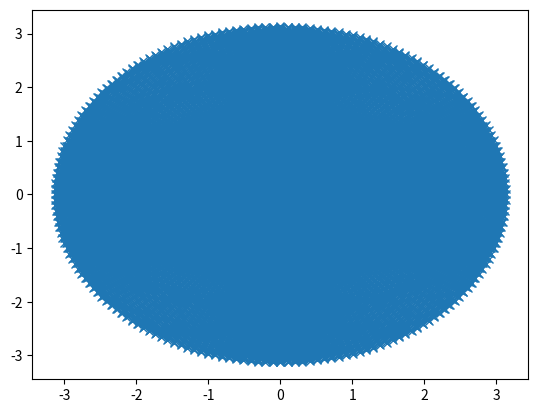

Reproduce this figure in Python.
'''
Created on 2013/1/21

@author: JYH-MIIN LIN jyhmiinlin@gmail.com
'''
import numpy
def sparse2blade_conf(etl,vardense):
    '''
#     input: xres dim
    '''
    size_of_vardense = numpy.size(vardense)
    phase_encode = numpy.empty((etl,))
    for jj in xrange(0,etl):
        phase_encode[jj]  =  vardense[jj-etl/2+size_of_vardense/2]
    print(phase_encode)
    
    positive_max = numpy.max(phase_encode)
    negative_max = numpy.max(-phase_encode)
    
    if positive_max > negative_max+1:
        print('positive_max 1 ',positive_max)
        print('negative_max 1 ',negative_max)
        new_etl = 2*positive_max.astype(int)
    elif positive_max <= negative_max+1:
        print('positive_max 2 ',positive_max)
        print('negative_max 2 ',negative_max)
        new_etl = 2*(negative_max+1).astype(int) 
#         self.etl = new_etl # warning: change self.etl here
        
    print('new_etl',new_etl)
    return new_etl,phase_encode
class Radial:
    '''
    classdocs
    '''
    def __init__(self, Nx, NumBlade, result_angle, ClockWiseNess):
        '''
        Constructor
        '''
        if numpy.size(result_angle) == 1: # turn off motion correction
            corr_motion = 0
        else:
            corr_motion = 1
#             if Ny <=16: 
#                 corr_motion = 0 


        self.Nx=Nx
#         self.Ny=Ny
        self.NumBlade=NumBlade
#         self.PerAng=PerAng
#         self.SenseFactor=SenseFactor
        self.ClockWiseNess=ClockWiseNess
        A=numpy.arange(0, Nx, dtype=numpy.float32)
#         A=numpy.tile(A,(Ny,1)).T
        
#         B=numpy.arange(0,Ny, dtype=numpy.float32)
#         B=numpy.tile(B,(Nx,1))
        A=A- Nx/2.0+0.5 # 0.5 is to shift grid so centre is between
#         B=B- Ny/2.0+0.5 # two adjacent k-lines
#         A=-A
#         B=-B
#        A=A*2.0*numpy.pi/Nx
#        B=B*2.0*numpy.pi/Nx
        # self.blade=A+1.0j*B
        #self.blade = (self.blade -( Nx/2.0-0.5) - 1.0j*(Ny/2.0-0.5))
        #SenseFactor = numpy.round(SenseFactor) # int only
#         if Ny*SenseFactor*1 > Nx:
#             print('warning: SenseFactor too big!')
#             return
        self.blade=A*2.0*numpy.pi/Nx
        #ClockWiseNess=(ClockWiseNess+1e-15)/numpy.abs(ClockWiseNess+1e-15)
        PerAng = result_angle#180.0/NumBlade
        d_ang=PerAng*numpy.pi/180.0 # interval of angles
        
        if corr_motion == 0:
            Ang=numpy.arange(0,NumBlade)*d_ang

            print('accurate angl',Ang)
        elif corr_motion == 1:
            Ang = result_angle*numpy.pi/180.0
#         Ang = - Ang
            print('angles from estimation',Ang)
        self.BLADES=numpy.empty((Nx,NumBlade),dtype=numpy.complex128)
        for pj in numpy.arange(0,NumBlade):
            
            self.BLADES[:,pj]=self.blade*numpy.exp(1.0j*Ang[pj])       
        om=self.BLADES#.flatten(order='F')
        om = numpy.reshape(om,(numpy.size(om),),order='F')
        
        om=numpy.tile(om,[1,1]).T
#        self.om
        self.om=numpy.concatenate((om.real,om.imag),1)
#        self.om=[numpy.real(self.om) numpy.imag(self.om)]
#         print('sampling dimension: [M(number of samples), dims(dimensionality)]= ',numpy.shape(self.om))


# import KspaceDesign.Propeller
if __name__ == '__main__':
    import matplotlib.pyplot
    N=384
    nblade = 96
    theta=180.0/nblade #111.75 #
    propObj=Radial( N ,  nblade,   theta,   -1)
    om = propObj.om
    matplotlib.pyplot.plot(om[:,0],om[:,1],'x')
    matplotlib.pyplot.show()